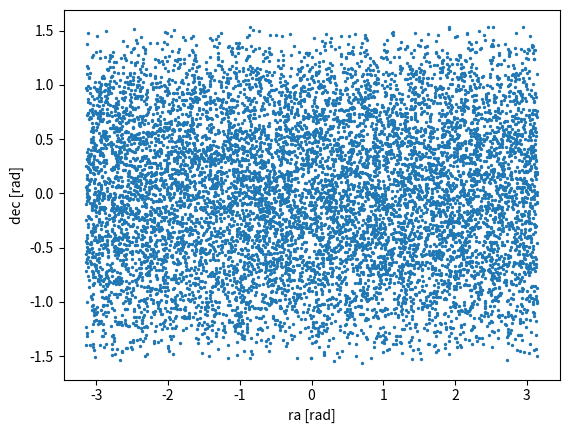
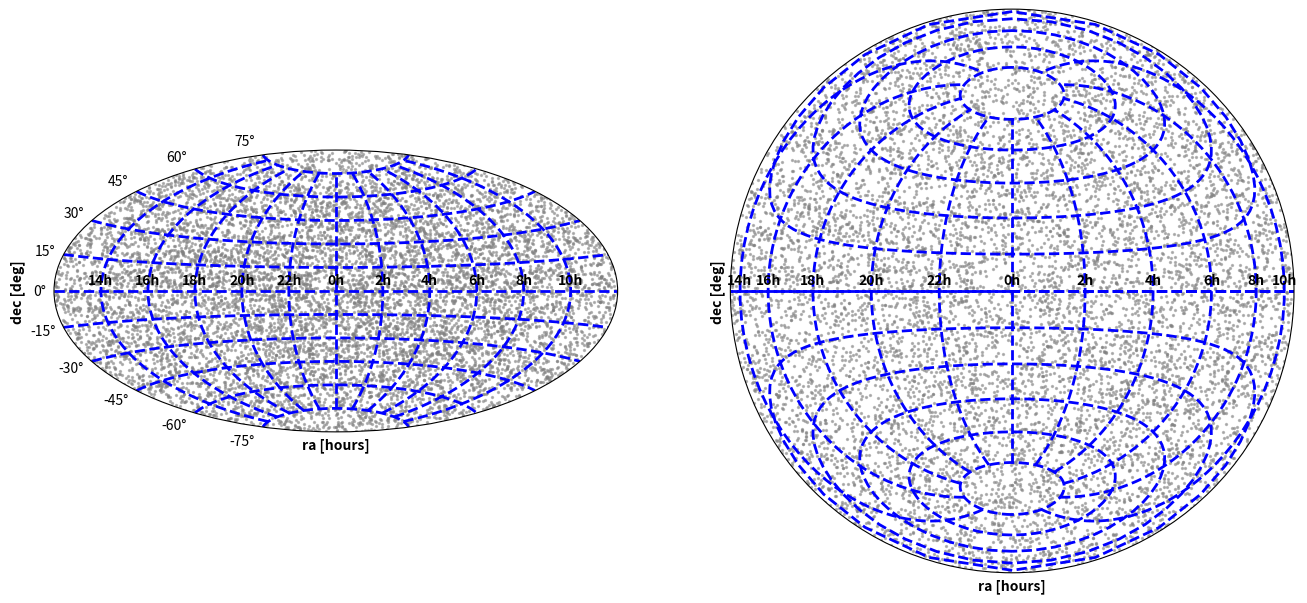

Write Python code to recreate these figures, in order.
import numpy as np
from numpy.random import random
import matplotlib.pyplot as plt



### TASK 1 (RED) ###

# [redacted]
ra = 2 * np.pi * (random(10000)-0.5)
dec = np.arcsin(1. - 2.*random(10000))

# [redacted]
plt.scatter(ra, dec, s=2)
plt.xlabel('ra [rad]')
plt.ylabel('dec [rad]')
plt.show()

# [redacted]
# [redacted]



### TASK 2 (RED) ###

# [redacted]
fig = plt.figure(figsize=(16,20))
# [redacted]
xlab = ['14h','16h','18h','20h','22h','0h','2h','4h','6h','8h','10h']

# [redacted]
ax1 = fig.add_subplot(121, projection='aitoff')
ax1.scatter(ra, dec, c='gray', alpha=0.5, s=2)
ax1.grid(color='blue', linestyle='dashed', linewidth=2)
ax1.set_xticklabels(xlab, weight=800)
ax1.set_xlabel("ra [hours]", weight=800)
ax1.set_ylabel("dec [deg]", weight=800)

# [redacted]
ax2 = fig.add_subplot(122, projection='lambert')
ax2.scatter(ra, dec, c='gray', alpha=0.5, s=2)
ax2.set_xticklabels(xlab, weight=800)
ax2.grid(color='blue', linestyle='dashed', linewidth=2)
ax2.set_xlabel("ra [hours]", weight=800)
ax2.set_ylabel("dec [deg]", weight=800)

plt.show()

